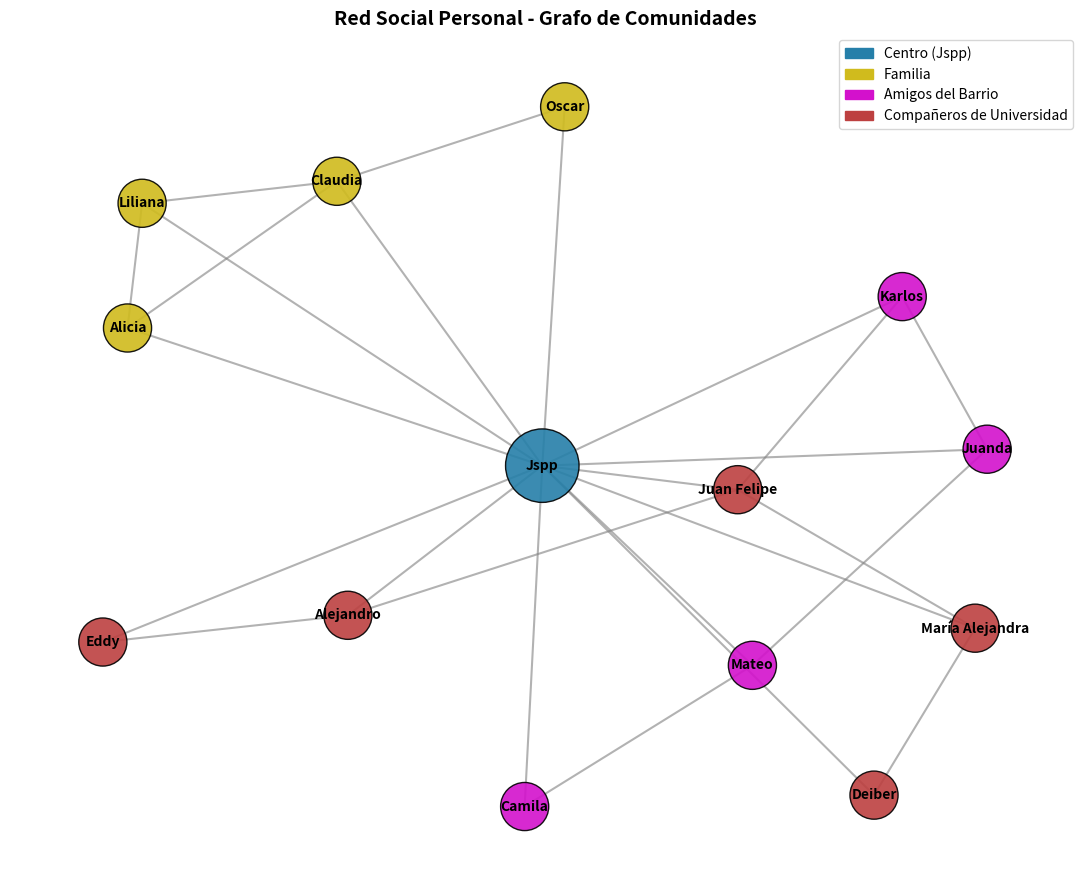

Write the Python code that produced this figure.
import networkx as nx
import matplotlib.pyplot as plt
import matplotlib.patches as mpatches


G = nx.Graph()


nodo_central = "Jspp"


familia = ["Claudia", "Alicia", "Liliana", "Oscar"]
barrio = ["Karlos", "Juanda", "Mateo", "Camila"]
universidad = ["Juan Felipe", "Alejandro", "Deiber", "María Alejandra", "Eddy"]


G.add_node(nodo_central, grupo="Centro")


for integrante in familia:
    G.add_node(integrante, grupo="Familia")
    G.add_edge(nodo_central, integrante)

for integrante in barrio:
    G.add_node(integrante, grupo="Barrio")
    G.add_edge(nodo_central, integrante)

for integrante in universidad:
    G.add_node(integrante, grupo="Universidad")
    G.add_edge(nodo_central, integrante)


G.add_edge("Claudia", "Alicia")
G.add_edge("Claudia", "Liliana")
G.add_edge("Alicia", "Liliana")
G.add_edge("Oscar", "Claudia")


G.add_edge("Karlos", "Juanda")
G.add_edge("Mateo", "Camila")
G.add_edge("Juanda", "Mateo")


G.add_edge("Juan Felipe", "Alejandro")
G.add_edge("Deiber", "María Alejandra")
G.add_edge("Alejandro", "Eddy")
G.add_edge("Juan Felipe", "María Alejandra")


G.add_edge("Karlos", "Juan Felipe")


colores_grupo = {
    "Centro": "#257FA9",      # agua
    "Familia": "#D0BB1D",     # Dorado
    "Barrio": "#D311CC",      # Rosa
    "Universidad": "#BD4040"  # Rojo
}


color_map = []
node_sizes = []

for node in G.nodes():
    grupo = G.nodes[node]["grupo"]
    color_map.append(colores_grupo[grupo])
    if node == nodo_central:
        node_sizes.append(2800)  
    else:
        node_sizes.append(1200)


plt.figure(figsize=(11, 9))
pos = nx.spring_layout(G, seed=42, k=0.55)


nx.draw_networkx_nodes(G, pos, node_color=color_map, node_size=node_sizes, alpha=0.9, edgecolors="black")
nx.draw_networkx_edges(G, pos, width=1.5, alpha=0.6, edge_color="gray")
nx.draw_networkx_labels(G, pos, font_size=10, font_weight="bold", font_family="sans-serif")


leyenda = [
    mpatches.Patch(color=colores_grupo["Centro"], label="Centro (Jspp)"),
    mpatches.Patch(color=colores_grupo["Familia"], label="Familia"),
    mpatches.Patch(color=colores_grupo["Barrio"], label="Amigos del Barrio"),
    mpatches.Patch(color=colores_grupo["Universidad"], label="Compañeros de Universidad")
]
plt.legend(handles=leyenda, loc="upper right", fontsize=10)

plt.title("Red Social Personal - Grafo de Comunidades", fontsize=14, fontweight="bold")
plt.axis("off")
plt.tight_layout()


plt.show()
